Run: headless pygame with SDL's dummy video driver; simulated clock (each Clock.tick advances the game by its frame time, no real sleeping); random seed 0; keys injected as events and as key.get_pressed() state; no mouse input.
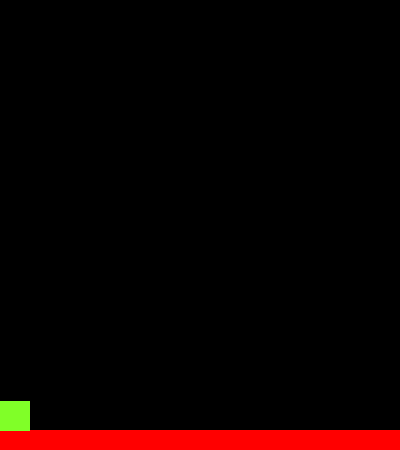
Frame 1 of 4 · flips 1–60 · no input
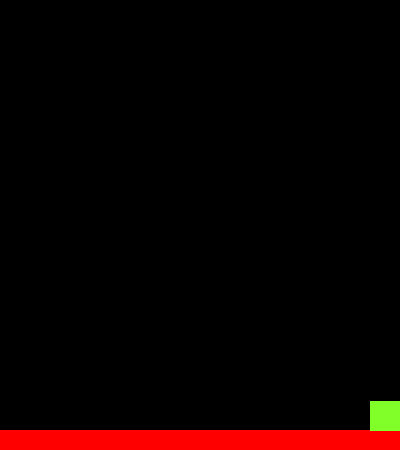
Frame 2 of 4 · flips 61–180 · tapped SPACE, RETURN · held RIGHT (→), D
Frame 3 of 4 · flips 181–300 · held DOWN (↓), S · screen unchanged from frame 2, image omitted
Frame 4 of 4 · flips 301–420 · held LEFT (←), A, UP (↑), W · screen same as frame 1, image omitted

The pygame program that drew these frames:

import pygame
from pygame.locals import *
import sys
import random
import time
from pygame.math import Vector2

pygame.init()

HEIGHT = 450  # Height of the screen
WIDTH = 400  # Width of the screen
ACC = 0.4  # Acceleration of the character
GRAVITY = 0.3
FRIC = 0.3  # Friction of the character
FPS = 60  # Frames per second

JUMP = 8

frame_clock = pygame.time.Clock()  # FPS

displaysurface = pygame.display.set_mode((WIDTH, HEIGHT))  # Sets the size of the screen
pygame.display.set_caption("Snowy Peaks")  # Sets the name of the game


class Entity(pygame.sprite.Sprite):
    surf: pygame.Surface
    vel: Vector2
    rect: Rect

    def __init__(self):
        super().__init__()

    def update(self):
        pass

    def late_update(self):
        pass

    def on_key_down(self, event):
        pass


class Player(Entity):  # Class that represents the player
    dimensions = Vector2(30, 30)

    def __init__(self):

        super().__init__()
        self.surf = pygame.Surface(self.dimensions)  # Creates the surface "image" of the player sprite
        self.surf.fill((128, 255, 40))  # Fills the surface with a color
        self.rect = self.surf.get_rect()  # Creates the rectangular "hitbox" for the player using our graphical surface

        self.vel = Vector2(0, 0)  # Zeroes out the velocity of the player

    def move_horizontal(self, pressed_keys):  # Moves the player

        if pressed_keys[K_a]:  # Uses A and D to move
            self.vel.x -= ACC
        if pressed_keys[K_d]:
            self.vel.x += ACC

        if self.vel.x < ACC / 2:
            self.vel.x += FRIC
        elif self.vel.x > ACC / 2:
            self.vel.x -= FRIC

    def update(self):
        pressed_keys = pygame.key.get_pressed()
        self.move_horizontal(pressed_keys)
        # Applies a positive vertical acceleration to the player
        # Since y-positive points down, this will cause the player to accelerate downwards, simulating gravity
        self.vel.y += GRAVITY
        self.rect.center += self.vel

    def late_update(self):  # Object Collision
        # Find out which platforms have collided with the player
        hits = pygame.sprite.spritecollide(self, terrain_sprites, dokill=False)

        # Makes sure player is approaching platform from the top (moving downwards, falling downwards onto it)
        if self.vel.y > 0:
            if hits:  # If the player is colliding with any platform
                self.rect.bottom = hits[0].rect.top + 1  # Sets player y-position to be on top of platform
                self.vel.y = 0  # Zeroes out velocity (Stops the object)

        # Makes it so the player does not go off screen
        # Clamp the x-values to the bounds of the screen
        if self.rect.right > WIDTH:
            self.rect.right = WIDTH
            self.vel.x = 0
        if self.rect.left < 0:
            self.rect.left = 0
            self.vel.x = 0

    def on_key_down(self, event):
        if event.key == K_w:
            self.jump()

    def jump(self):  # Allows the player to jump
        # Check if the player is touching terrain
        hits = pygame.sprite.spritecollideany(player, terrain_sprites)
        print(hits)
        if hits is not None:  # Makes sure player is contacting a solid object (the platforms)
            self.vel.y = -15


class Platform(Entity):  # Creates the platforms
    def __init__(self):
        super().__init__()
        self.surf = pygame.Surface((WIDTH, 20))  # Creates the surface of the platform
        self.surf.fill((255, 0, 0))  # Fills the surface with a color
        self.rect = self.surf.get_rect()  # Creates the hitbox of the platform
        self.rect.center = Vector2((WIDTH / 2, HEIGHT - 10))


ground = Platform()  # Creates the first platform
player = Player()  # Creates the player

sprites = pygame.sprite.Group()  # Creates the group of all sprites
sprites.add(ground)  # Adds the first platform to the group
sprites.add(player)  # Adds the player to the group

key_listeners = pygame.sprite.Group()  # Group of sprites that listen to key events
key_listeners.add(player)

terrain_sprites = pygame.sprite.Group()  # Creates the group of platforms
terrain_sprites.add(ground)


def main():
    while True:  # Game loop
        displaysurface.fill((0, 0, 0))  # Makes the background black

        entity: Entity
        for entity in sprites:
            entity.update()

        for event in pygame.event.get():  # Gets all the events
            if event.type == QUIT:  # If the event is a quit (X out of the window)
                pygame.quit()
                sys.exit()
            if event.type == KEYDOWN:
                for entity in key_listeners:
                    entity.on_key_down(event)

        for entity in sprites:
            entity.late_update()

        for entity in sprites:  # For every entity in the group
            displaysurface.blit(entity.surf, entity.rect)  # Displays the entity to the screen

        pygame.display.update()  # Updates the screen
        frame_clock.tick(FPS)  # Sets the FPS


main()  # Runs the game
